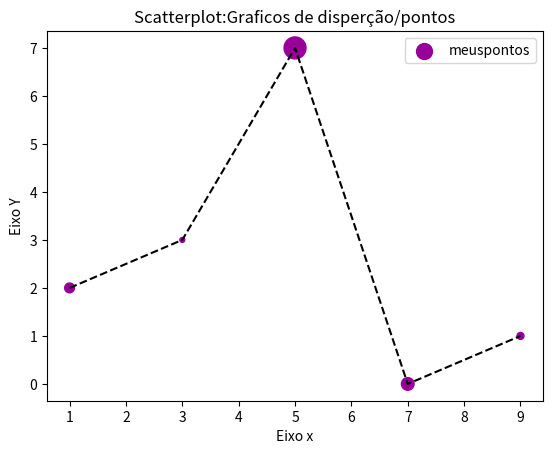

Source code (Python):
#visualização dos dados em python

import matplotlib.pyplot as plt

x1=[1,3,5,7,9]
y1=[2,3,7,0,1]
z1=[200,50,1000,330,100]
x2=[2,4,6,8,10]
y2=[5,1,4,3,10]

titulo ="Scatterplot:Graficos de disperção/pontos"
eixoxis="Eixo x"
eixoipsolon="Eixo Y"

#Legendas
plt.title(titulo)
plt.xlabel(eixoxis)
plt.ylabel(eixoipsolon)


#plt.plot(x,y), é o pra grafico de linha
#plt.bar(x,y), é o pra grafico de barras
#plt.scatter(x,y), é o pra grafico de barras
plt.scatter(x1,y1, label="meuspontos", color="#990099", marker=".", s=z1) #Color também pode ser passado só como c=
plt.plot(x1,y1, c="k",linestyle="--")

#plt.legend() dá as labels nos graficos
plt.legend()
plt.show()


#Configurações de plot https://matplotlib.org/3.2.2/api/_as_gen/matplotlib.pyplot.plot.html